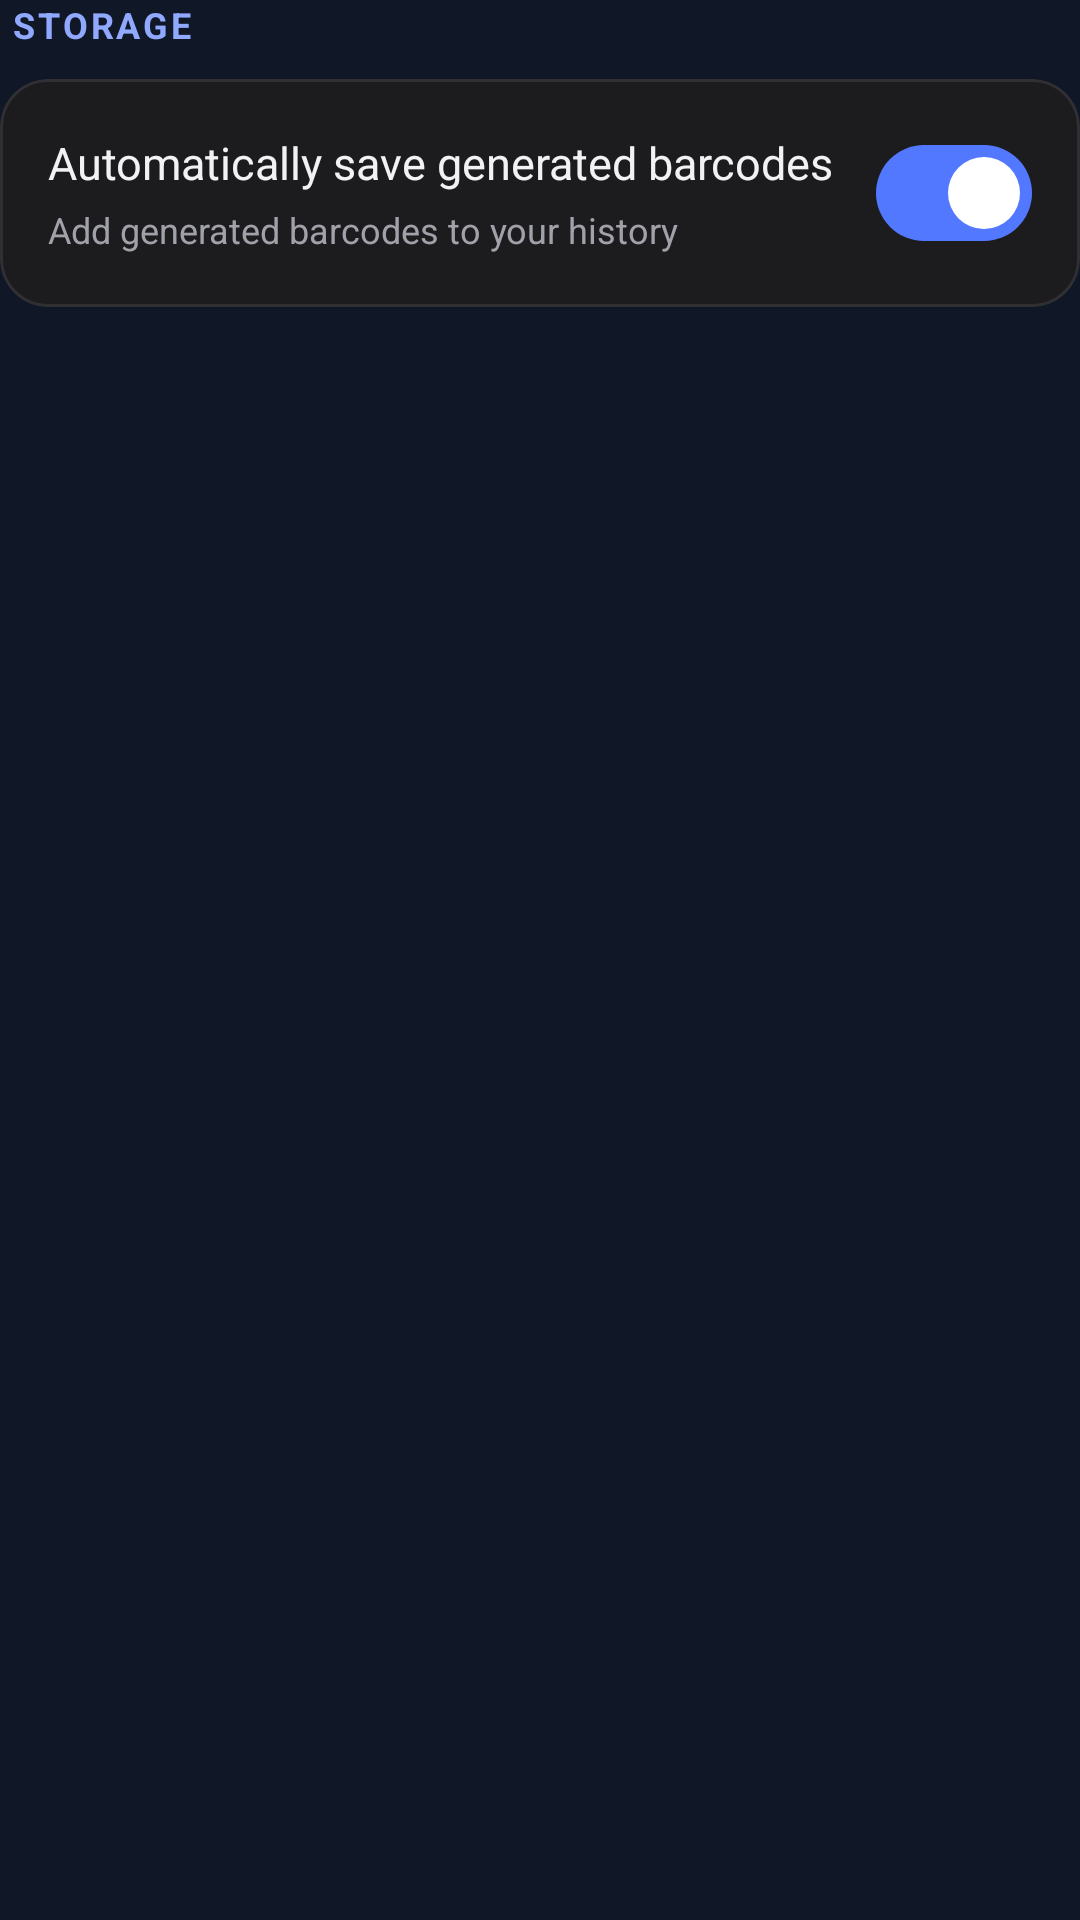

This screen was rendered from an Android layout file. Write that file and the resources it references.
<!-- AndroidManifest.xml: application theme Theme.BarLineX -->
<!-- res/layout/layout_settings_storage.xml -->
<?xml version="1.0" encoding="utf-8"?>
<LinearLayout
    xmlns:android="http://schemas.android.com/apk/res/android"
    xmlns:app="http://schemas.android.com/apk/res-auto"
    android:layout_width="match_parent"
    android:layout_height="wrap_content"
    android:orientation="vertical">

    
    <TextView
        android:layout_width="wrap_content"
        android:layout_height="wrap_content"
        android:paddingStart="4dp"
        android:paddingBottom="10dp"
        android:text="STORAGE"
        android:textColor="#91A8FF"
        android:textSize="12sp"
        android:textStyle="bold"
        android:letterSpacing="0.08" />

    <com.google.android.material.card.MaterialCardView
        android:layout_width="match_parent"
        android:layout_height="wrap_content"
        android:layout_marginBottom="24dp"
        app:cardBackgroundColor="#1C1C1E"
        app:cardCornerRadius="16dp"
        app:cardElevation="0dp"
        app:strokeColor="#303034"
        app:strokeWidth="1dp">

        <LinearLayout
            android:layout_width="match_parent"
            android:layout_height="wrap_content"
            android:orientation="vertical"
            android:paddingHorizontal="16dp">

            
            <LinearLayout
                android:layout_width="match_parent"
                android:layout_height="wrap_content"
                android:minHeight="76dp"
                android:gravity="center_vertical"
                android:orientation="horizontal">

                <LinearLayout
                    android:layout_width="0dp"
                    android:layout_height="wrap_content"
                    android:layout_weight="1"
                    android:orientation="vertical">

                    <TextView
                        android:layout_width="wrap_content"
                        android:layout_height="wrap_content"
                        android:text="Automatically save generated barcodes"
                        android:textColor="#F2F2F5"
                        android:textSize="15sp" />

                    <TextView
                        android:layout_width="wrap_content"
                        android:layout_height="wrap_content"
                        android:layout_marginTop="4dp"
                        android:text="Add generated barcodes to your history"
                        android:textColor="#A1A1AA"
                        android:textSize="12sp" />

                </LinearLayout>

                <com.google.android.material.materialswitch.MaterialSwitch
                    android:id="@+id/switchAutoSave"
                    android:layout_width="wrap_content"
                    android:layout_height="wrap_content"
                    android:checked="true"
                    android:showText="false" />

            </LinearLayout>

        </LinearLayout>

    </com.google.android.material.card.MaterialCardView>

</LinearLayout>
<!-- resources referenced by this layout -->
<resources>
  <style name="Theme.BarLineX" parent="Theme.Material3.Dark.NoActionBar">
          <item name="colorPrimary">@color/brand_primary</item>
          <item name="colorOnPrimary">#121212</item>
  
          <item name="colorSecondary">@color/brand_secondary</item>
          <item name="colorOnSecondary">#121212</item>
  
          <item name="colorSurface">@color/background_surface</item>
          <item name="colorOnSurface">@color/text_primary</item>
  
          <item name="colorSurfaceVariant">@color/background_variant</item>
          <item name="colorOnSurfaceVariant">@color/text_secondary</item>
  
          <item name="colorOutline">@color/border_default</item>
          <item name="colorOutlineVariant">@color/border_subtle</item>
  
          <item name="colorError">#F87171</item>
  
          <item name="android:statusBarColor">@color/background_main</item>
          <item name="android:navigationBarColor">@color/background_main</item>
          <item name="android:windowLightStatusBar">false</item>
          <item name="android:windowBackground">@color/background_main</item>
          <item name="android:colorAccent">@color/brand_primary</item>
      </style>
  <color name="brand_primary">#8B9EFF</color>
  <color name="brand_secondary">#A5B2FF</color>
  <color name="background_surface">#1C1C1E</color>
  <color name="text_primary">#E5E5E5</color>
  <color name="background_variant">#303034</color>
  <color name="text_secondary">#A1A1AA</color>
  <color name="border_default">#38383B</color>
  <color name="border_subtle">#2C2C30</color>
  <color name="background_main">#121212</color>
</resources>
